The GitHub repository An0jin/ToneiverseLinux contains a labelled image folder "dataset" with 4 categories: autumn warm, spring warm, summer cool, winter cool. Examples follow, each with its label.

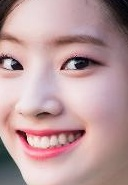
Label: winter cool

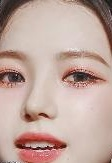
Label: winter cool

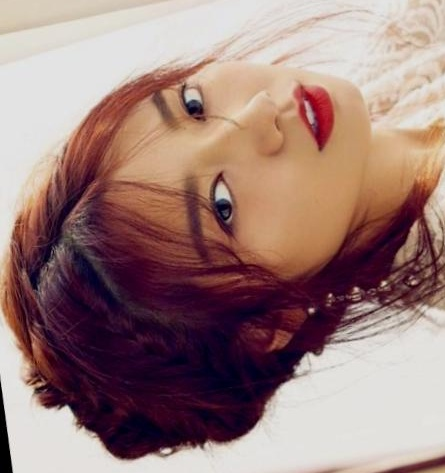
Label: autumn warm

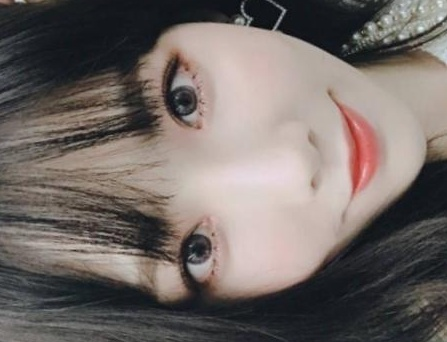
Label: summer cool

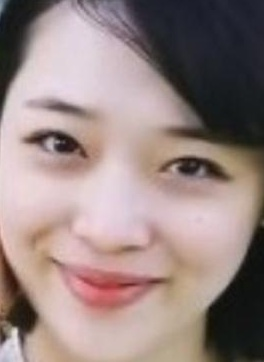
Label: spring warm

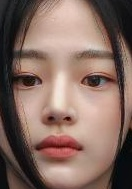
Label: summer cool
